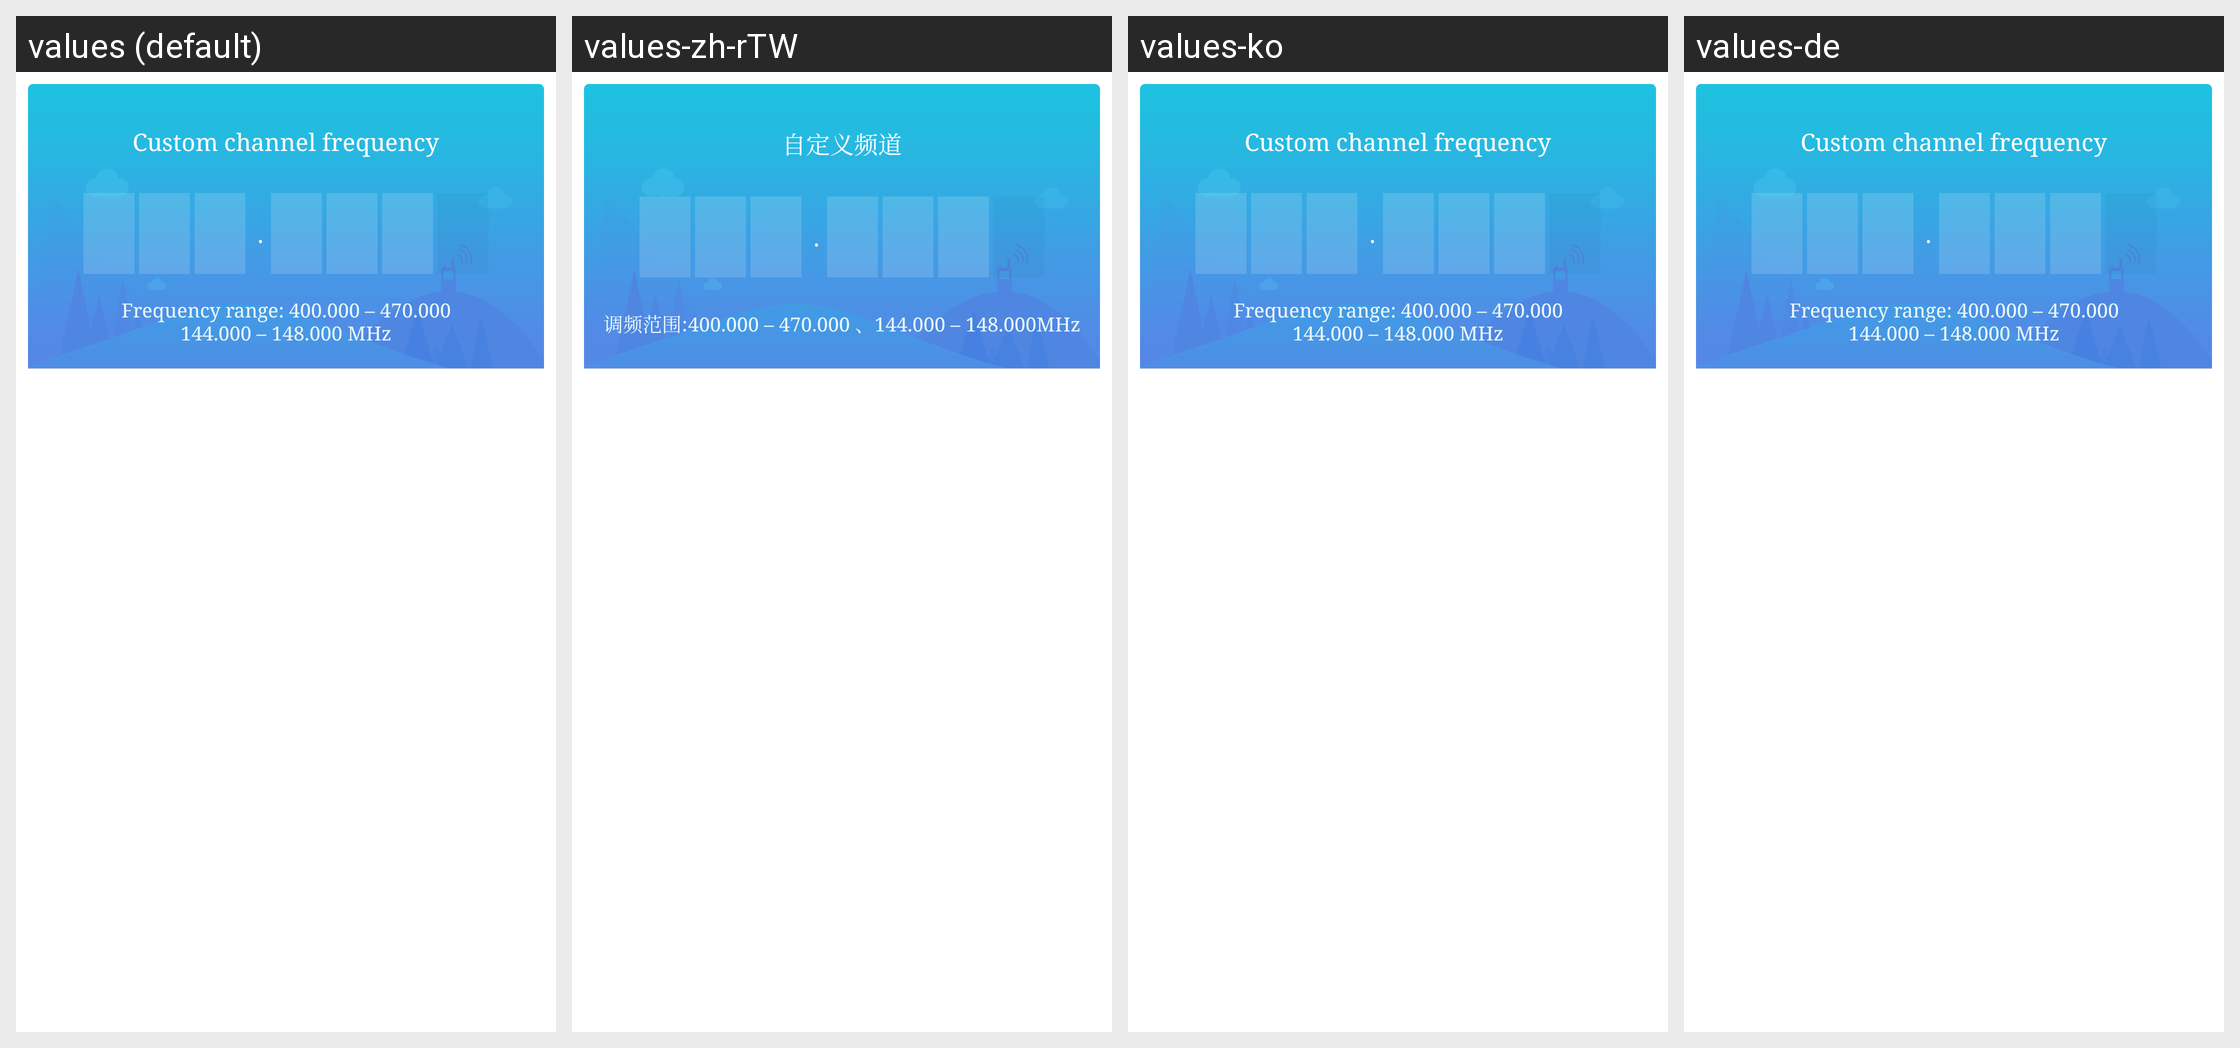

This grid shows one Android layout under several languages. Give, for every string resource on the screen, its name, the default text and each shown locale's text.
Android screen res/layout/dialog_custom_channel_400_470.xml rendered under 4 locales, left to right: values (default), values-zh-rTW, values-ko, values-de. Device: Nexus 5 (rendered at 1080×1920; each locale shown at half size, 540×960, under a caption strip naming it); theme AppTheme.
Other locales in the repository, not shown: values-am, values-ar, values-as, values-az, values-az-rAZ, values-be, values-bg, values-bn, values-bo-rCN, values-bs, values-bs-rBA, values-ca, values-cs, values-da, values-el, values-en, values-en-rGB, values-es, values-es-rUS, values-et, values-eu, values-eu-rES, values-fa, values-fi, values-fr, values-gl, values-gl-rES, values-gu, values-hi, values-hr, values-hu, values-in, values-it, values-iw, values-ja, values-ka, values-ka-rGE, values-kk, values-kk-rKZ, values-km, values-km-rKH, values-kn, values-lo, values-lo-rLA, values-lt, values-lv, values-mai, values-mi, values-mk, values-ml, values-mn, values-mr, values-ms, values-my, values-my-rMM, values-my-rZG, values-nb, values-ne, values-nl, values-or, values-pa, values-pl, values-pt, values-pt-rBR, values-pt-rPT, values-ro, values-ru, values-si, values-si-rLK, values-sk, values-sl, values-sv, values-sw, values-ta, values-te, values-th, values-tl, values-tr, values-tr-rTR, values-ug, values-uk, values-ur, values-uz, values-uz-rUZ, values-vi, values-zh, values-zh-rCN, values-zh-rHK.
Strings drawn on this screen, with the default value and each locale's value (text and hints the layout hard-codes, and strings that could not be matched under every locale, appear in the picture but are not listed):

channel_custom
  values: Custom channel frequency
  values-zh-rTW: 自定义频道  [from values-zh]
  values-ko: Custom channel frequency  [not translated; the default value is used]
  values-de: Custom channel frequency  [not translated; the default value is used]

channel_custom_range_400_470
  values: Frequency range: 400.000 – 470.000
      144.000 – 148.000 MHz
  values-zh-rTW: 调频范围:400.000 – 470.000 、144.000 – 148.000MHz  [from values-zh]
  values-ko: Frequency range: 400.000 – 470.000
      144.000 – 148.000 MHz  [not translated; the default value is used]
  values-de: Frequency range: 400.000 – 470.000
      144.000 – 148.000 MHz  [not translated; the default value is used]
